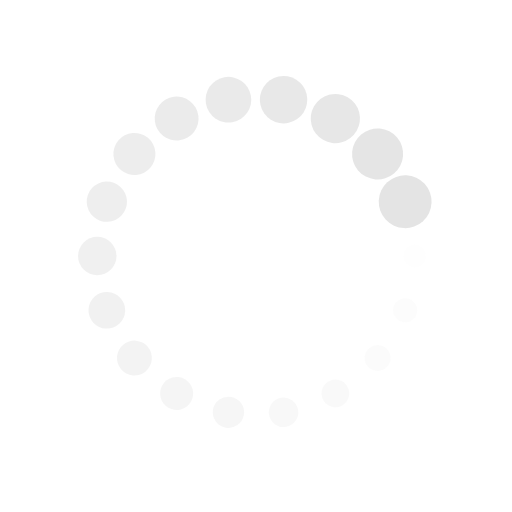
t = 0.00 s
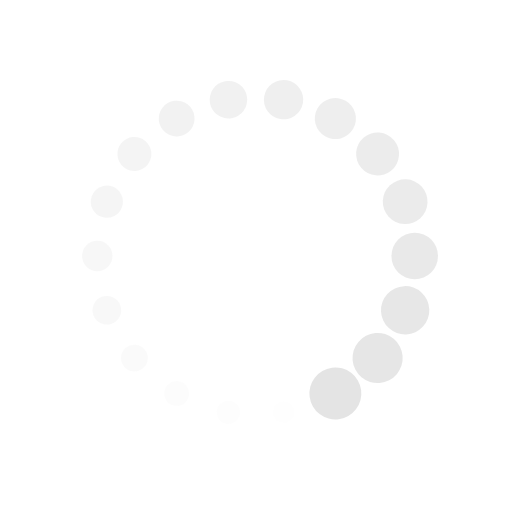
t = 0.25 s
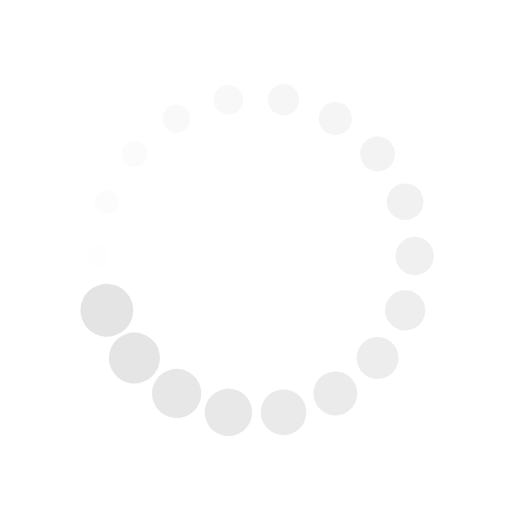
t = 0.50 s
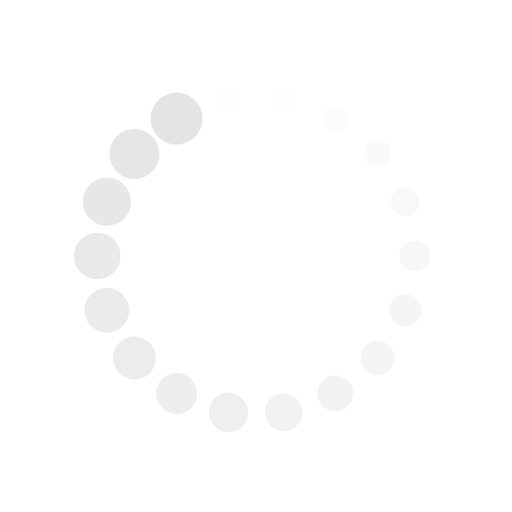
t = 0.75 s

The animated SVG that drew these frames (rendered in a browser with its animation timeline set to each time). Animation: 36 SMIL elements (animate=18,animateTransform=18); one cycle of 1.00 s, repeats indefinitely.

<svg xmlns="http://www.w3.org/2000/svg" viewBox="0 0 100 100" preserveAspectRatio="xMidYMid" width="200" height="200" style="shape-rendering: auto; display: block; background: rgba(255, 255, 255, 0);" xmlns:xlink="http://www.w3.org/1999/xlink"><g><g transform="translate(81,50)">
<g transform="rotate(0)">
<circle fill-opacity="1" fill="#e4e4e4" r="2" cy="0" cx="0">
  <animateTransform repeatCount="indefinite" dur="1s" keyTimes="0;1" values="2.5799999999999996 2.5799999999999996;1 1" begin="-0.9444444444444444s" type="scale" attributeName="transform"></animateTransform>
  <animate begin="-0.9444444444444444s" values="1;0" repeatCount="indefinite" dur="1s" keyTimes="0;1" attributeName="fill-opacity"></animate>
</circle>
</g>
</g><g transform="translate(79.13047124436316,60.60262444309573)">
<g transform="rotate(20)">
<circle fill-opacity="0.9444444444444444" fill="#e4e4e4" r="2" cy="0" cx="0">
  <animateTransform repeatCount="indefinite" dur="1s" keyTimes="0;1" values="2.5799999999999996 2.5799999999999996;1 1" begin="-0.8888888888888888s" type="scale" attributeName="transform"></animateTransform>
  <animate begin="-0.8888888888888888s" values="1;0" repeatCount="indefinite" dur="1s" keyTimes="0;1" attributeName="fill-opacity"></animate>
</circle>
</g>
</g><g transform="translate(73.74737773668832,69.92641590028272)">
<g transform="rotate(40)">
<circle fill-opacity="0.8888888888888888" fill="#e4e4e4" r="2" cy="0" cx="0">
  <animateTransform repeatCount="indefinite" dur="1s" keyTimes="0;1" values="2.5799999999999996 2.5799999999999996;1 1" begin="-0.8333333333333334s" type="scale" attributeName="transform"></animateTransform>
  <animate begin="-0.8333333333333334s" values="1;0" repeatCount="indefinite" dur="1s" keyTimes="0;1" attributeName="fill-opacity"></animate>
</circle>
</g>
</g><g transform="translate(65.5,76.8467875173176)">
<g transform="rotate(59.99999999999999)">
<circle fill-opacity="0.8333333333333334" fill="#e4e4e4" r="2" cy="0" cx="0">
  <animateTransform repeatCount="indefinite" dur="1s" keyTimes="0;1" values="2.5799999999999996 2.5799999999999996;1 1" begin="-0.7777777777777778s" type="scale" attributeName="transform"></animateTransform>
  <animate begin="-0.7777777777777778s" values="1;0" repeatCount="indefinite" dur="1s" keyTimes="0;1" attributeName="fill-opacity"></animate>
</circle>
</g>
</g><g transform="translate(55.38309350767484,80.52904034337845)">
<g transform="rotate(80)">
<circle fill-opacity="0.7777777777777778" fill="#e4e4e4" r="2" cy="0" cx="0">
  <animateTransform repeatCount="indefinite" dur="1s" keyTimes="0;1" values="2.5799999999999996 2.5799999999999996;1 1" begin="-0.7222222222222222s" type="scale" attributeName="transform"></animateTransform>
  <animate begin="-0.7222222222222222s" values="1;0" repeatCount="indefinite" dur="1s" keyTimes="0;1" attributeName="fill-opacity"></animate>
</circle>
</g>
</g><g transform="translate(44.61690649232516,80.52904034337845)">
<g transform="rotate(100)">
<circle fill-opacity="0.7222222222222222" fill="#e4e4e4" r="2" cy="0" cx="0">
  <animateTransform repeatCount="indefinite" dur="1s" keyTimes="0;1" values="2.5799999999999996 2.5799999999999996;1 1" begin="-0.6666666666666666s" type="scale" attributeName="transform"></animateTransform>
  <animate begin="-0.6666666666666666s" values="1;0" repeatCount="indefinite" dur="1s" keyTimes="0;1" attributeName="fill-opacity"></animate>
</circle>
</g>
</g><g transform="translate(34.50000000000001,76.84678751731761)">
<g transform="rotate(119.99999999999999)">
<circle fill-opacity="0.6666666666666666" fill="#e4e4e4" r="2" cy="0" cx="0">
  <animateTransform repeatCount="indefinite" dur="1s" keyTimes="0;1" values="2.5799999999999996 2.5799999999999996;1 1" begin="-0.6111111111111112s" type="scale" attributeName="transform"></animateTransform>
  <animate begin="-0.6111111111111112s" values="1;0" repeatCount="indefinite" dur="1s" keyTimes="0;1" attributeName="fill-opacity"></animate>
</circle>
</g>
</g><g transform="translate(26.252622263311686,69.92641590028272)">
<g transform="rotate(140)">
<circle fill-opacity="0.6111111111111112" fill="#e4e4e4" r="2" cy="0" cx="0">
  <animateTransform repeatCount="indefinite" dur="1s" keyTimes="0;1" values="2.5799999999999996 2.5799999999999996;1 1" begin="-0.5555555555555556s" type="scale" attributeName="transform"></animateTransform>
  <animate begin="-0.5555555555555556s" values="1;0" repeatCount="indefinite" dur="1s" keyTimes="0;1" attributeName="fill-opacity"></animate>
</circle>
</g>
</g><g transform="translate(20.869528755636843,60.602624443095735)">
<g transform="rotate(160)">
<circle fill-opacity="0.5555555555555556" fill="#e4e4e4" r="2" cy="0" cx="0">
  <animateTransform repeatCount="indefinite" dur="1s" keyTimes="0;1" values="2.5799999999999996 2.5799999999999996;1 1" begin="-0.5s" type="scale" attributeName="transform"></animateTransform>
  <animate begin="-0.5s" values="1;0" repeatCount="indefinite" dur="1s" keyTimes="0;1" attributeName="fill-opacity"></animate>
</circle>
</g>
</g><g transform="translate(19,50.00000000000001)">
<g transform="rotate(180)">
<circle fill-opacity="0.5" fill="#e4e4e4" r="2" cy="0" cx="0">
  <animateTransform repeatCount="indefinite" dur="1s" keyTimes="0;1" values="2.5799999999999996 2.5799999999999996;1 1" begin="-0.4444444444444444s" type="scale" attributeName="transform"></animateTransform>
  <animate begin="-0.4444444444444444s" values="1;0" repeatCount="indefinite" dur="1s" keyTimes="0;1" attributeName="fill-opacity"></animate>
</circle>
</g>
</g><g transform="translate(20.86952875563684,39.39737555690427)">
<g transform="rotate(200)">
<circle fill-opacity="0.4444444444444444" fill="#e4e4e4" r="2" cy="0" cx="0">
  <animateTransform repeatCount="indefinite" dur="1s" keyTimes="0;1" values="2.5799999999999996 2.5799999999999996;1 1" begin="-0.3888888888888889s" type="scale" attributeName="transform"></animateTransform>
  <animate begin="-0.3888888888888889s" values="1;0" repeatCount="indefinite" dur="1s" keyTimes="0;1" attributeName="fill-opacity"></animate>
</circle>
</g>
</g><g transform="translate(26.25262226331167,30.073584099717294)">
<g transform="rotate(219.99999999999997)">
<circle fill-opacity="0.3888888888888889" fill="#e4e4e4" r="2" cy="0" cx="0">
  <animateTransform repeatCount="indefinite" dur="1s" keyTimes="0;1" values="2.5799999999999996 2.5799999999999996;1 1" begin="-0.3333333333333333s" type="scale" attributeName="transform"></animateTransform>
  <animate begin="-0.3333333333333333s" values="1;0" repeatCount="indefinite" dur="1s" keyTimes="0;1" attributeName="fill-opacity"></animate>
</circle>
</g>
</g><g transform="translate(34.499999999999986,23.15321248268241)">
<g transform="rotate(239.99999999999997)">
<circle fill-opacity="0.3333333333333333" fill="#e4e4e4" r="2" cy="0" cx="0">
  <animateTransform repeatCount="indefinite" dur="1s" keyTimes="0;1" values="2.5799999999999996 2.5799999999999996;1 1" begin="-0.2777777777777778s" type="scale" attributeName="transform"></animateTransform>
  <animate begin="-0.2777777777777778s" values="1;0" repeatCount="indefinite" dur="1s" keyTimes="0;1" attributeName="fill-opacity"></animate>
</circle>
</g>
</g><g transform="translate(44.61690649232516,19.470959656621552)">
<g transform="rotate(260)">
<circle fill-opacity="0.2777777777777778" fill="#e4e4e4" r="2" cy="0" cx="0">
  <animateTransform repeatCount="indefinite" dur="1s" keyTimes="0;1" values="2.5799999999999996 2.5799999999999996;1 1" begin="-0.2222222222222222s" type="scale" attributeName="transform"></animateTransform>
  <animate begin="-0.2222222222222222s" values="1;0" repeatCount="indefinite" dur="1s" keyTimes="0;1" attributeName="fill-opacity"></animate>
</circle>
</g>
</g><g transform="translate(55.38309350767483,19.47095965662155)">
<g transform="rotate(280)">
<circle fill-opacity="0.2222222222222222" fill="#e4e4e4" r="2" cy="0" cx="0">
  <animateTransform repeatCount="indefinite" dur="1s" keyTimes="0;1" values="2.5799999999999996 2.5799999999999996;1 1" begin="-0.16666666666666666s" type="scale" attributeName="transform"></animateTransform>
  <animate begin="-0.16666666666666666s" values="1;0" repeatCount="indefinite" dur="1s" keyTimes="0;1" attributeName="fill-opacity"></animate>
</circle>
</g>
</g><g transform="translate(65.49999999999997,23.153212482682388)">
<g transform="rotate(299.99999999999994)">
<circle fill-opacity="0.16666666666666666" fill="#e4e4e4" r="2" cy="0" cx="0">
  <animateTransform repeatCount="indefinite" dur="1s" keyTimes="0;1" values="2.5799999999999996 2.5799999999999996;1 1" begin="-0.1111111111111111s" type="scale" attributeName="transform"></animateTransform>
  <animate begin="-0.1111111111111111s" values="1;0" repeatCount="indefinite" dur="1s" keyTimes="0;1" attributeName="fill-opacity"></animate>
</circle>
</g>
</g><g transform="translate(73.7473777366883,30.073584099717273)">
<g transform="rotate(320)">
<circle fill-opacity="0.1111111111111111" fill="#e4e4e4" r="2" cy="0" cx="0">
  <animateTransform repeatCount="indefinite" dur="1s" keyTimes="0;1" values="2.5799999999999996 2.5799999999999996;1 1" begin="-0.05555555555555555s" type="scale" attributeName="transform"></animateTransform>
  <animate begin="-0.05555555555555555s" values="1;0" repeatCount="indefinite" dur="1s" keyTimes="0;1" attributeName="fill-opacity"></animate>
</circle>
</g>
</g><g transform="translate(79.13047124436316,39.39737555690427)">
<g transform="rotate(340)">
<circle fill-opacity="0.05555555555555555" fill="#e4e4e4" r="2" cy="0" cx="0">
  <animateTransform repeatCount="indefinite" dur="1s" keyTimes="0;1" values="2.5799999999999996 2.5799999999999996;1 1" begin="0s" type="scale" attributeName="transform"></animateTransform>
  <animate begin="0s" values="1;0" repeatCount="indefinite" dur="1s" keyTimes="0;1" attributeName="fill-opacity"></animate>
</circle>
</g>
</g><g></g></g><!-- [ldio] generated by https://loading.io --></svg>
